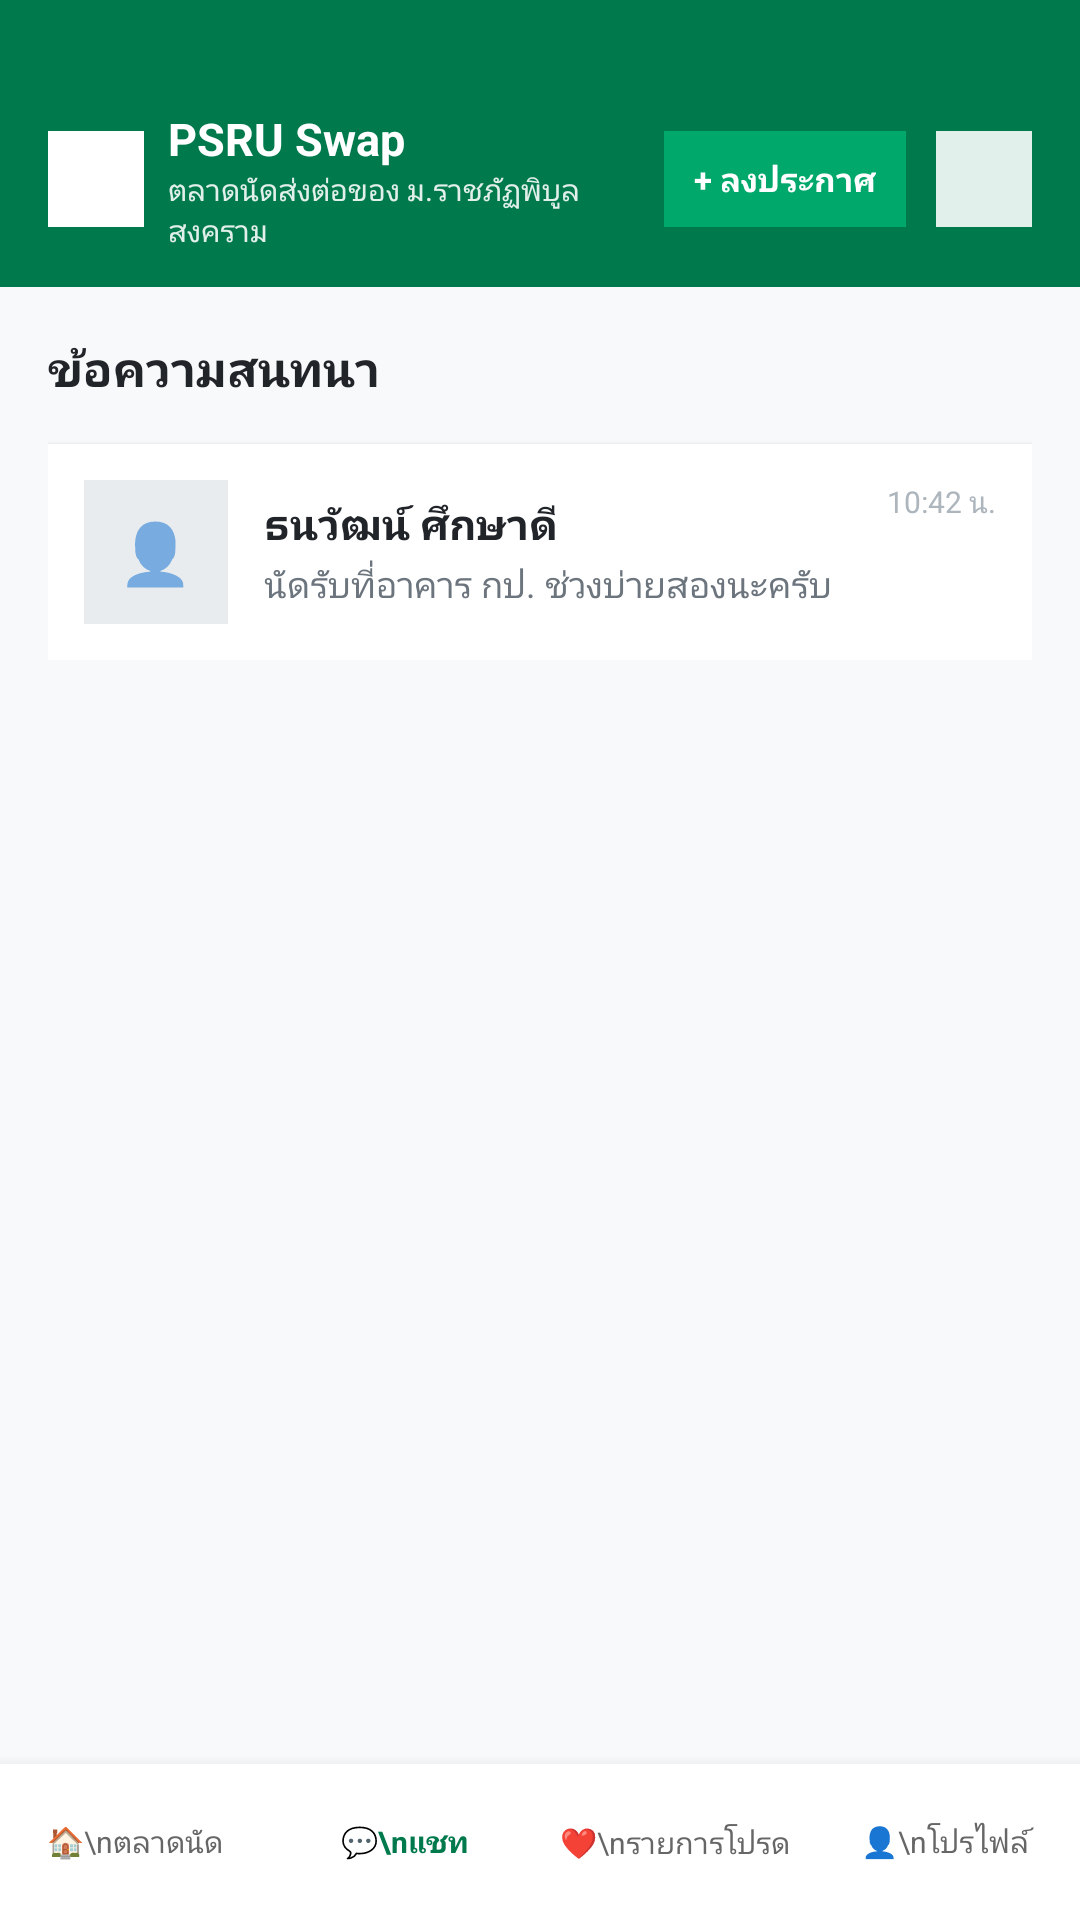

This screen was rendered from an Android layout file. Write that file and the resources it references.
<!-- AndroidManifest.xml: application theme Theme.AppCompat.Light.NoActionBar -->
<!-- res/layout/activity_chat.xml -->
<?xml version="1.0" encoding="utf-8"?>
<LinearLayout xmlns:android="http://schemas.android.com/apk/res/android"
    android:layout_width="match_parent"
    android:layout_height="match_parent"
    android:background="#F8F9FA"
    android:orientation="vertical">

    
    <LinearLayout
        android:layout_width="match_parent"
        android:layout_height="wrap_content"
        android:background="#00794C"
        android:gravity="center_vertical"
        android:paddingHorizontal="16dp"
        android:paddingTop="36dp"
        android:paddingBottom="12dp">

        <LinearLayout
            android:layout_width="0dp"
            android:layout_height="wrap_content"
            android:layout_weight="1"
            android:gravity="center_vertical"
            android:orientation="horizontal">

            <View
                android:layout_width="32dp"
                android:layout_height="32dp"
                android:background="#FFFFFF" />

            <LinearLayout
                android:layout_width="wrap_content"
                android:layout_height="wrap_content"
                android:layout_marginLeft="8dp"
                android:orientation="vertical">

                <TextView
                    android:layout_width="wrap_content"
                    android:layout_height="wrap_content"
                    android:text="PSRU Swap"
                    android:textColor="#FFFFFF"
                    android:textSize="15sp"
                    android:textStyle="bold" />

                <TextView
                    android:layout_width="wrap_content"
                    android:layout_height="wrap_content"
                    android:text="ตลาดนัดส่งต่อของ ม.ราชภัฏพิบูลสงคราม"
                    android:textColor="#E2F0EC"
                    android:textSize="10sp" />
            </LinearLayout>
        </LinearLayout>

        <TextView
            android:id="@+id/btnOpenPost"
            android:layout_width="wrap_content"
            android:layout_height="32dp"
            android:layout_marginRight="10dp"
            android:background="#00A86B"
            android:gravity="center"
            android:paddingHorizontal="10dp"
            android:text="+ ลงประกาศ"
            android:textColor="#FFFFFF"
            android:textSize="11sp"
            android:textStyle="bold" />

        <View
            android:layout_width="32dp"
            android:layout_height="32dp"
            android:background="#E2F0EC" />
    </LinearLayout>

    
    <ScrollView
        android:layout_width="match_parent"
        android:layout_height="0dp"
        android:layout_weight="1"
        android:padding="16dp">

        <LinearLayout
            android:layout_width="match_parent"
            android:layout_height="wrap_content"
            android:orientation="vertical">

            <TextView
                android:layout_width="wrap_content"
                android:layout_height="wrap_content"
                android:layout_marginBottom="14dp"
                android:text="ข้อความสนทนา"
                android:textColor="#212529"
                android:textSize="16sp"
                android:textStyle="bold" />

            
            <LinearLayout
                android:id="@+id/itemChatSample"
                android:layout_width="match_parent"
                android:layout_height="wrap_content"
                android:background="#FFFFFF"
                android:elevation="1dp"
                android:gravity="center_vertical"
                android:orientation="horizontal"
                android:padding="12dp">

                <FrameLayout
                    android:layout_width="48dp"
                    android:layout_height="48dp"
                    android:background="#E9ECEF">

                    <TextView
                        android:layout_width="wrap_content"
                        android:layout_height="wrap_content"
                        android:layout_gravity="center"
                        android:text="👤"
                        android:textSize="20sp" />
                </FrameLayout>

                <LinearLayout
                    android:layout_width="0dp"
                    android:layout_height="wrap_content"
                    android:layout_marginStart="12dp"
                    android:layout_weight="1"
                    android:orientation="vertical">

                    <TextView
                        android:layout_width="wrap_content"
                        android:layout_height="wrap_content"
                        android:text="ธนวัฒน์ ศึกษาดี"
                        android:textColor="#212529"
                        android:textSize="14sp"
                        android:textStyle="bold" />

                    <TextView
                        android:layout_width="match_parent"
                        android:layout_height="wrap_content"
                        android:layout_marginTop="2dp"
                        android:ellipsize="end"
                        android:maxLines="1"
                        android:text="นัดรับที่อาคาร กป. ช่วงบ่ายสองนะครับ"
                        android:textColor="#6C757D"
                        android:textSize="12sp" />
                </LinearLayout>

                <TextView
                    android:layout_width="wrap_content"
                    android:layout_height="wrap_content"
                    android:layout_gravity="top"
                    android:text="10:42 น."
                    android:textColor="#ADB5BD"
                    android:textSize="10sp" />
            </LinearLayout>

        </LinearLayout>
    </ScrollView>

    
    <LinearLayout
        android:layout_width="match_parent"
        android:layout_height="52dp"
        android:background="#FFFFFF"
        android:elevation="8dp"
        android:orientation="horizontal">

        <TextView
            android:id="@+id/navMarket"
            android:layout_width="0dp"
            android:layout_height="match_parent"
            android:layout_weight="1"
            android:gravity="center"
            android:text="🏠\nตลาดนัด"
            android:textColor="#666666"
            android:textSize="10sp" />

        <TextView
            android:id="@+id/navChat"
            android:layout_width="0dp"
            android:layout_height="match_parent"
            android:layout_weight="1"
            android:gravity="center"
            android:text="💬\nแชท"
            android:textColor="#00794C"
            android:textSize="10sp"
            android:textStyle="bold" />

        <TextView
            android:id="@+id/navFavorite"
            android:layout_width="0dp"
            android:layout_height="match_parent"
            android:layout_weight="1"
            android:gravity="center"
            android:text="❤️\nรายการโปรด"
            android:textColor="#666666"
            android:textSize="10sp" />

        <TextView
            android:id="@+id/navProfile"
            android:layout_width="0dp"
            android:layout_height="match_parent"
            android:layout_weight="1"
            android:gravity="center"
            android:text="👤\nโปรไฟล์"
            android:textColor="#666666"
            android:textSize="10sp" />
    </LinearLayout>

</LinearLayout>
<!-- resources referenced by this layout -->
<resources>

</resources>
